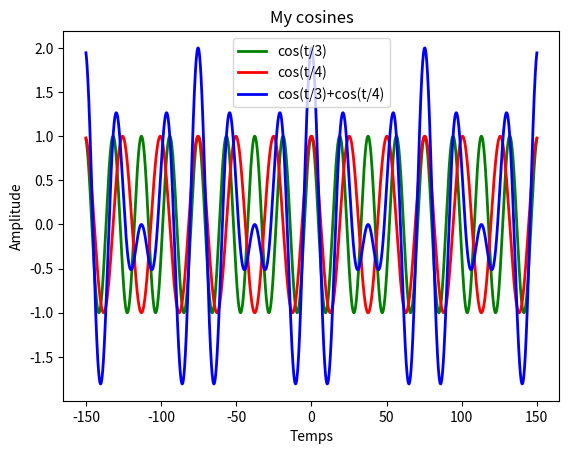

This chart was generated by the following Python code:
import matplotlib.pyplot as plt
import numpy as np

# valeurs pour lesquelles on évalue nos fonctions
t = np.arange(-150, 150, 0.01)

# fonctions cos pour différentes fréquences évaluées aux
# valeurs dans t.
y1 = np.cos(t / 3)
y2 = np.cos(t / 4)

ys = np.cos(t / 3) + np.cos(t / 4)

# dessiner y1 en vert (g), y2 en rouge (r) et ys en bleu (b)
# avec une épaisseur de ligne de 2
plt.plot(t, y1, 'g', t, y2, 'r', t, ys, 'b', linewidth=2)

# l'axe des x s'appellera "Temps" et celui des y, "Amplitude"
plt.xlabel("Temps")
plt.ylabel("Amplitude")

# le nom de chaque courbe, dans le même ordre qu'à la ligne 16
plt.legend(['cos(t/3)','cos(t/4)','cos(t/3)+cos(t/4)'])

# le titre du graphique
plt.title('My cosines')

# on utilise savefig pour sauvegarder la figure dans un fichier
plt.savefig('demo02.png')

# plt.show() permet l'affiche interactif du graphique
plt.show()
